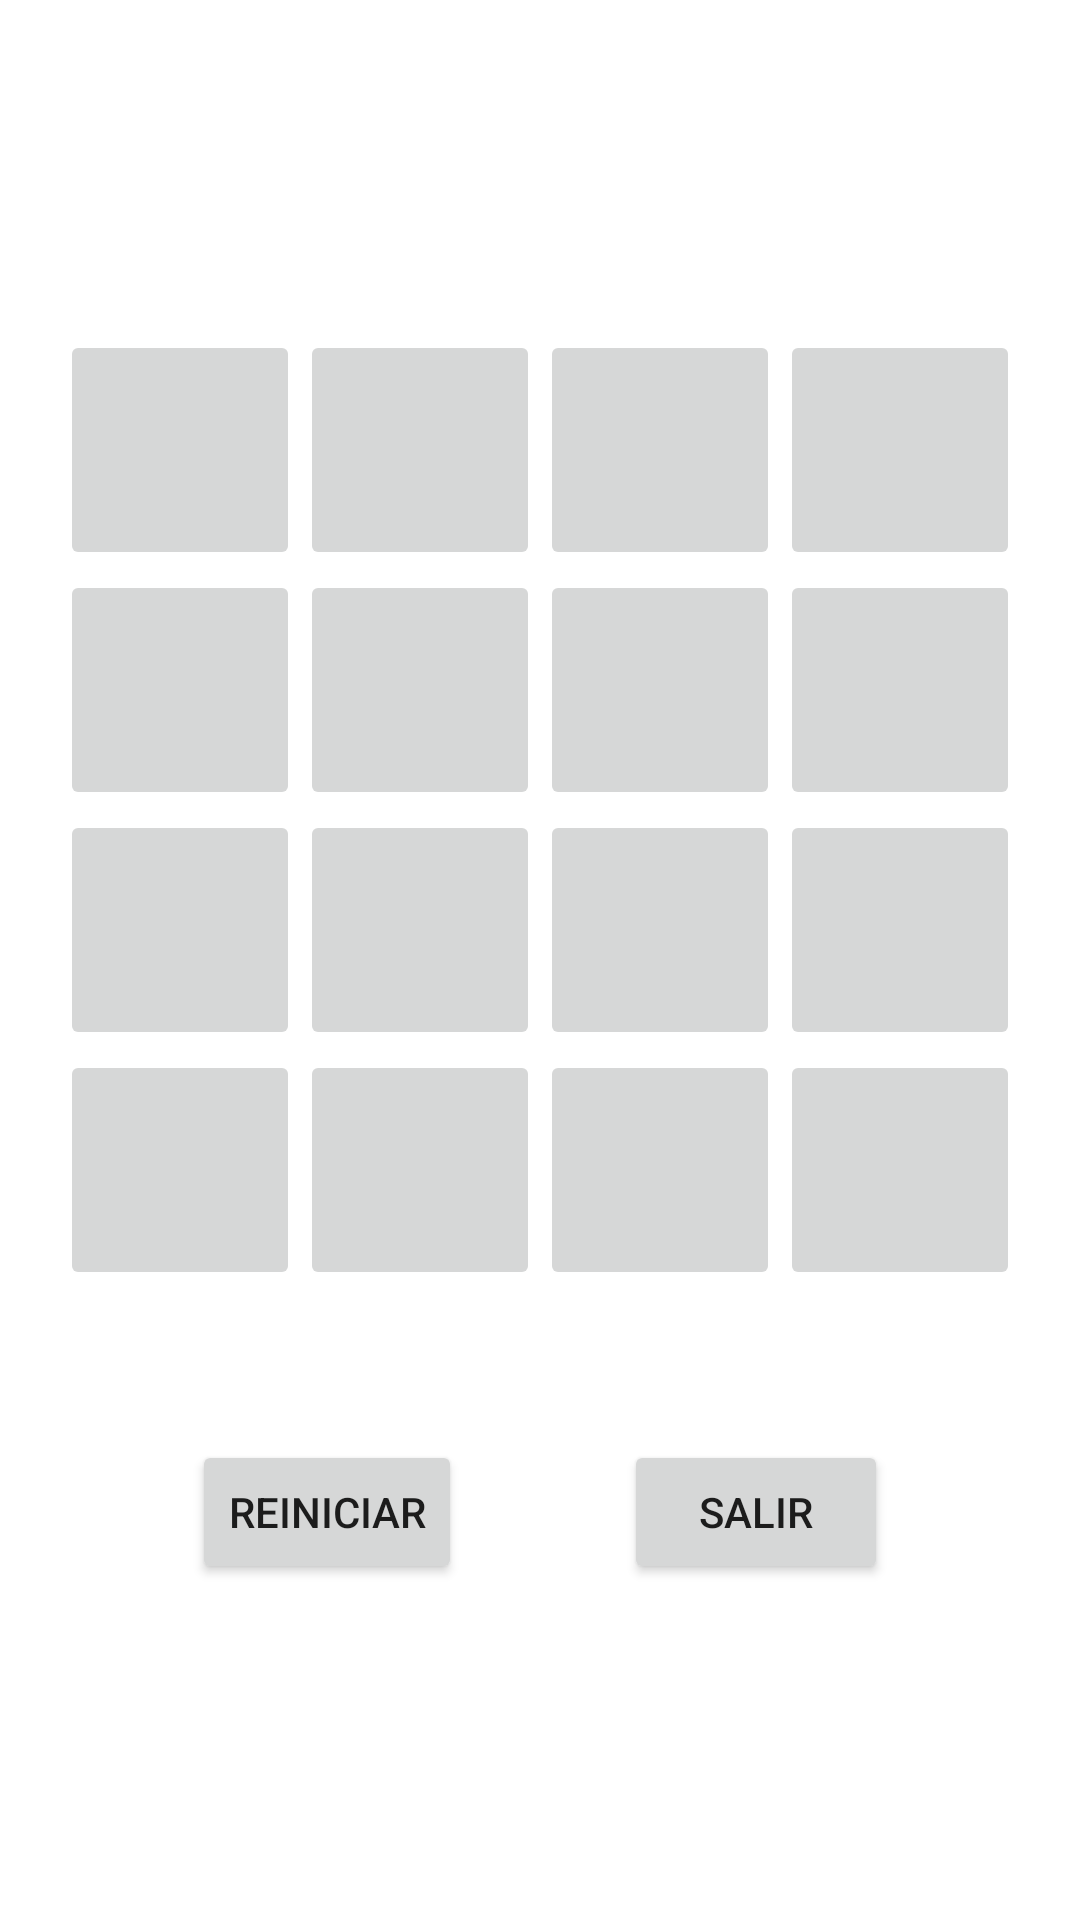

Write the Android layout XML for this screen, with the resource values it uses.
<!-- AndroidManifest.xml: application theme Theme.DAMG7PROYECTO1P -->
<!-- res/layout/activity_aprendizaje.xml -->
<?xml version="1.0" encoding="utf-8"?>
<LinearLayout xmlns:android="http://schemas.android.com/apk/res/android"
    android:layout_width="match_parent"
    android:layout_height="match_parent"
    >

    <TableLayout
        android:layout_width="match_parent"
        android:layout_height="wrap_content"
        android:padding="10dp"
        android:layout_marginTop="100dp">


        <TableRow
            android:layout_width="match_parent"
            android:layout_height="match_parent"
            android:gravity="center">

            <ImageButton
                android:id="@+id/boton00"
                android:layout_width="80dp"
                android:layout_height="80dp"
                android:layout_column="0">
            </ImageButton>

            <ImageButton
                android:id="@+id/boton01"
                android:layout_width="80dp"
                android:layout_height="80dp"
                android:layout_column="1">
            </ImageButton>

            <ImageButton
                android:id="@+id/boton02"
                android:layout_width="80dp"
                android:layout_height="80dp"
                android:layout_column="2">
            </ImageButton>
            <ImageButton
                android:id="@+id/boton03"
                android:layout_width="80dp"
                android:layout_height="80dp"
                android:layout_column="3">
            </ImageButton>

        </TableRow>

        <TableRow
            android:layout_width="match_parent"
            android:layout_height="match_parent"
            android:gravity="center">

            <ImageButton
                android:id="@+id/boton04"
                android:layout_width="80dp"
                android:layout_height="80dp"
                android:layout_column="0">
            </ImageButton>

            <ImageButton
                android:id="@+id/boton05"
                android:layout_width="80dp"
                android:layout_height="80dp"
                android:layout_column="1">
            </ImageButton>

            <ImageButton
                android:id="@+id/boton06"
                android:layout_width="80dp"
                android:layout_height="80dp"
                android:layout_column="2">
            </ImageButton>
            <ImageButton
                android:id="@+id/boton07"
                android:layout_width="80dp"
                android:layout_height="80dp"
                android:layout_column="3">
            </ImageButton>

        </TableRow>
        <TableRow
            android:layout_width="match_parent"
            android:layout_height="match_parent"
            android:gravity="center">

            <ImageButton
                android:id="@+id/boton08"
                android:layout_width="80dp"
                android:layout_height="80dp"
                android:layout_column="0">
            </ImageButton>

            <ImageButton
                android:id="@+id/boton09"
                android:layout_width="80dp"
                android:layout_height="80dp"
                android:layout_column="1">
            </ImageButton>

            <ImageButton
                android:id="@+id/boton10"
                android:layout_width="80dp"
                android:layout_height="80dp"
                android:layout_column="2">
            </ImageButton>
            <ImageButton
                android:id="@+id/boton11"
                android:layout_width="80dp"
                android:layout_height="80dp"
                android:layout_column="3">
            </ImageButton>
        </TableRow>
            <TableRow
                android:layout_width="match_parent"
                android:layout_height="match_parent"
                android:gravity="center">

                <ImageButton
                    android:id="@+id/boton12"
                    android:layout_width="80dp"
                    android:layout_height="80dp"
                    android:layout_column="0">
                </ImageButton>

                <ImageButton
                    android:id="@+id/boton13"
                    android:layout_width="80dp"
                    android:layout_height="80dp"
                    android:layout_column="1">
                </ImageButton>

                <ImageButton
                    android:id="@+id/boton14"
                    android:layout_width="80dp"
                    android:layout_height="80dp"
                    android:layout_column="2">
                </ImageButton>
                <ImageButton
                    android:id="@+id/boton15"
                    android:layout_width="80dp"
                    android:layout_height="80dp"
                    android:layout_column="3">
                </ImageButton>


        </TableRow>
        <LinearLayout
            android:layout_width="match_parent"
            android:layout_height="match_parent"
            android:orientation="horizontal"
            android:gravity="center_horizontal"
            android:layout_marginTop="50dp"
            >

            <Space
                android:layout_width="wrap_content"
                android:layout_height="wrap_content"
                android:layout_weight="1" />

            <Button
                android:id="@+id/botonJuegoReiniciar"
                android:layout_width="wrap_content"
                android:layout_height="wrap_content"
                android:text="Reiniciar"></Button>

            <Space
                android:layout_width="wrap_content"
                android:layout_height="wrap_content"
                android:layout_weight="1" />

            <Button
                android:id="@+id/aprendizajeRegresarButton"
                android:layout_width="wrap_content"
                android:layout_height="wrap_content"
                android:text="Salir"></Button>

            <Space
                android:layout_width="wrap_content"
                android:layout_height="wrap_content"
                android:layout_weight="1" />
        </LinearLayout>
        <LinearLayout
            android:layout_width="match_parent"
            android:layout_height="match_parent"
            android:orientation="vertical"
            android:gravity="center_horizontal"
            android:layout_marginTop="50dp">

            <TextView
                android:id="@+id/txtPuntuacion"
                android:layout_width="wrap_content"
                android:layout_height="match_parent"
                android:textSize="25dp"
                android:gravity="center">

            </TextView>

            <TextView
                android:id="@+id/txtAciertos"
                android:layout_width="wrap_content"
                android:layout_height="match_parent"
                android:textSize="25dp"
                android:gravity="center">

            </TextView>
            <TextView
                android:id="@+id/txtErrores"
                android:layout_width="wrap_content"
                android:layout_height="match_parent"
                android:textSize="25dp"
                android:gravity="center">

            </TextView>

            <Chronometer
                android:id="@+id/Cronometro"
                android:layout_width="match_parent"
                android:layout_height="wrap_content"
                android:layout_marginLeft="5dp"
                android:layout_marginTop="5dp"
                android:layout_marginRight="5dp"
                android:layout_marginBottom="5dp"
                android:fontFamily="sans-serif-medium"
                android:textAlignment="center"
                android:textSize="30sp"
                android:textStyle="bold" />

        </LinearLayout>

    </TableLayout>


</LinearLayout>
<!-- resources referenced by this layout -->
<resources>
  <style name="Theme.DAMG7PROYECTO1P" parent="Theme.MaterialComponents.DayNight.NoActionBar">
          
          <item name="colorPrimary">@color/purple_500</item>
          <item name="colorPrimaryVariant">@color/purple_700</item>
          <item name="colorOnPrimary">@color/white</item>
          
          <item name="colorSecondary">@color/teal_200</item>
          <item name="colorSecondaryVariant">@color/teal_700</item>
          <item name="colorOnSecondary">@color/black</item>
          
          <item name="android:statusBarColor">?attr/colorPrimaryVariant</item>
          
  
          <item name="android:windowContentTransitions">true</item>
      </style>
  <color name="purple_500">#FF6200EE</color>
  <color name="purple_700">#FF3700B3</color>
  <color name="white">#FFFFFFFF</color>
  <color name="teal_200">#FF03DAC5</color>
  <color name="teal_700">#FF018786</color>
  <color name="black">#FF000000</color>
</resources>
